Run: headless pygame with SDL's dummy video driver; simulated clock (each Clock.tick advances the game by its frame time, no real sleeping); random seed 0; keys injected as events and as key.get_pressed() state; no mouse input.
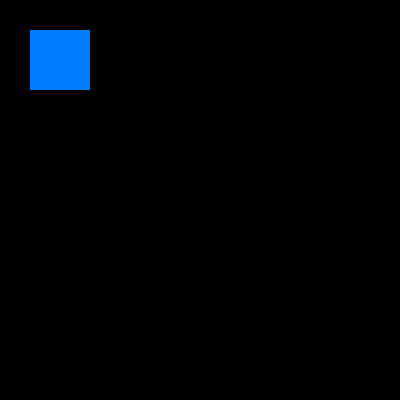
Frame 1 of 4 · flips 1–60 · no input
Frame 2 of 4 · flips 61–180 · tapped SPACE, RETURN · held RIGHT (→), D · screen unchanged from frame 1, image omitted
Frame 3 of 4 · flips 181–300 · held DOWN (↓), S · screen unchanged from frame 2, image omitted
Frame 4 of 4 · flips 301–420 · held LEFT (←), A, UP (↑), W · screen unchanged from frame 3, image omitted

The pygame program that drew these frames:

import pygame

pygame.init()

screen = pygame.display.set_mode((400, 400))
running = True

while running:
    for event in pygame.event.get():
        if event.type == pygame.QUIT:
            running = False
    
    pygame.draw.rect(screen, (0, 125, 255), pygame.Rect(30, 30, 60, 60))
    pygame.display.flip()
